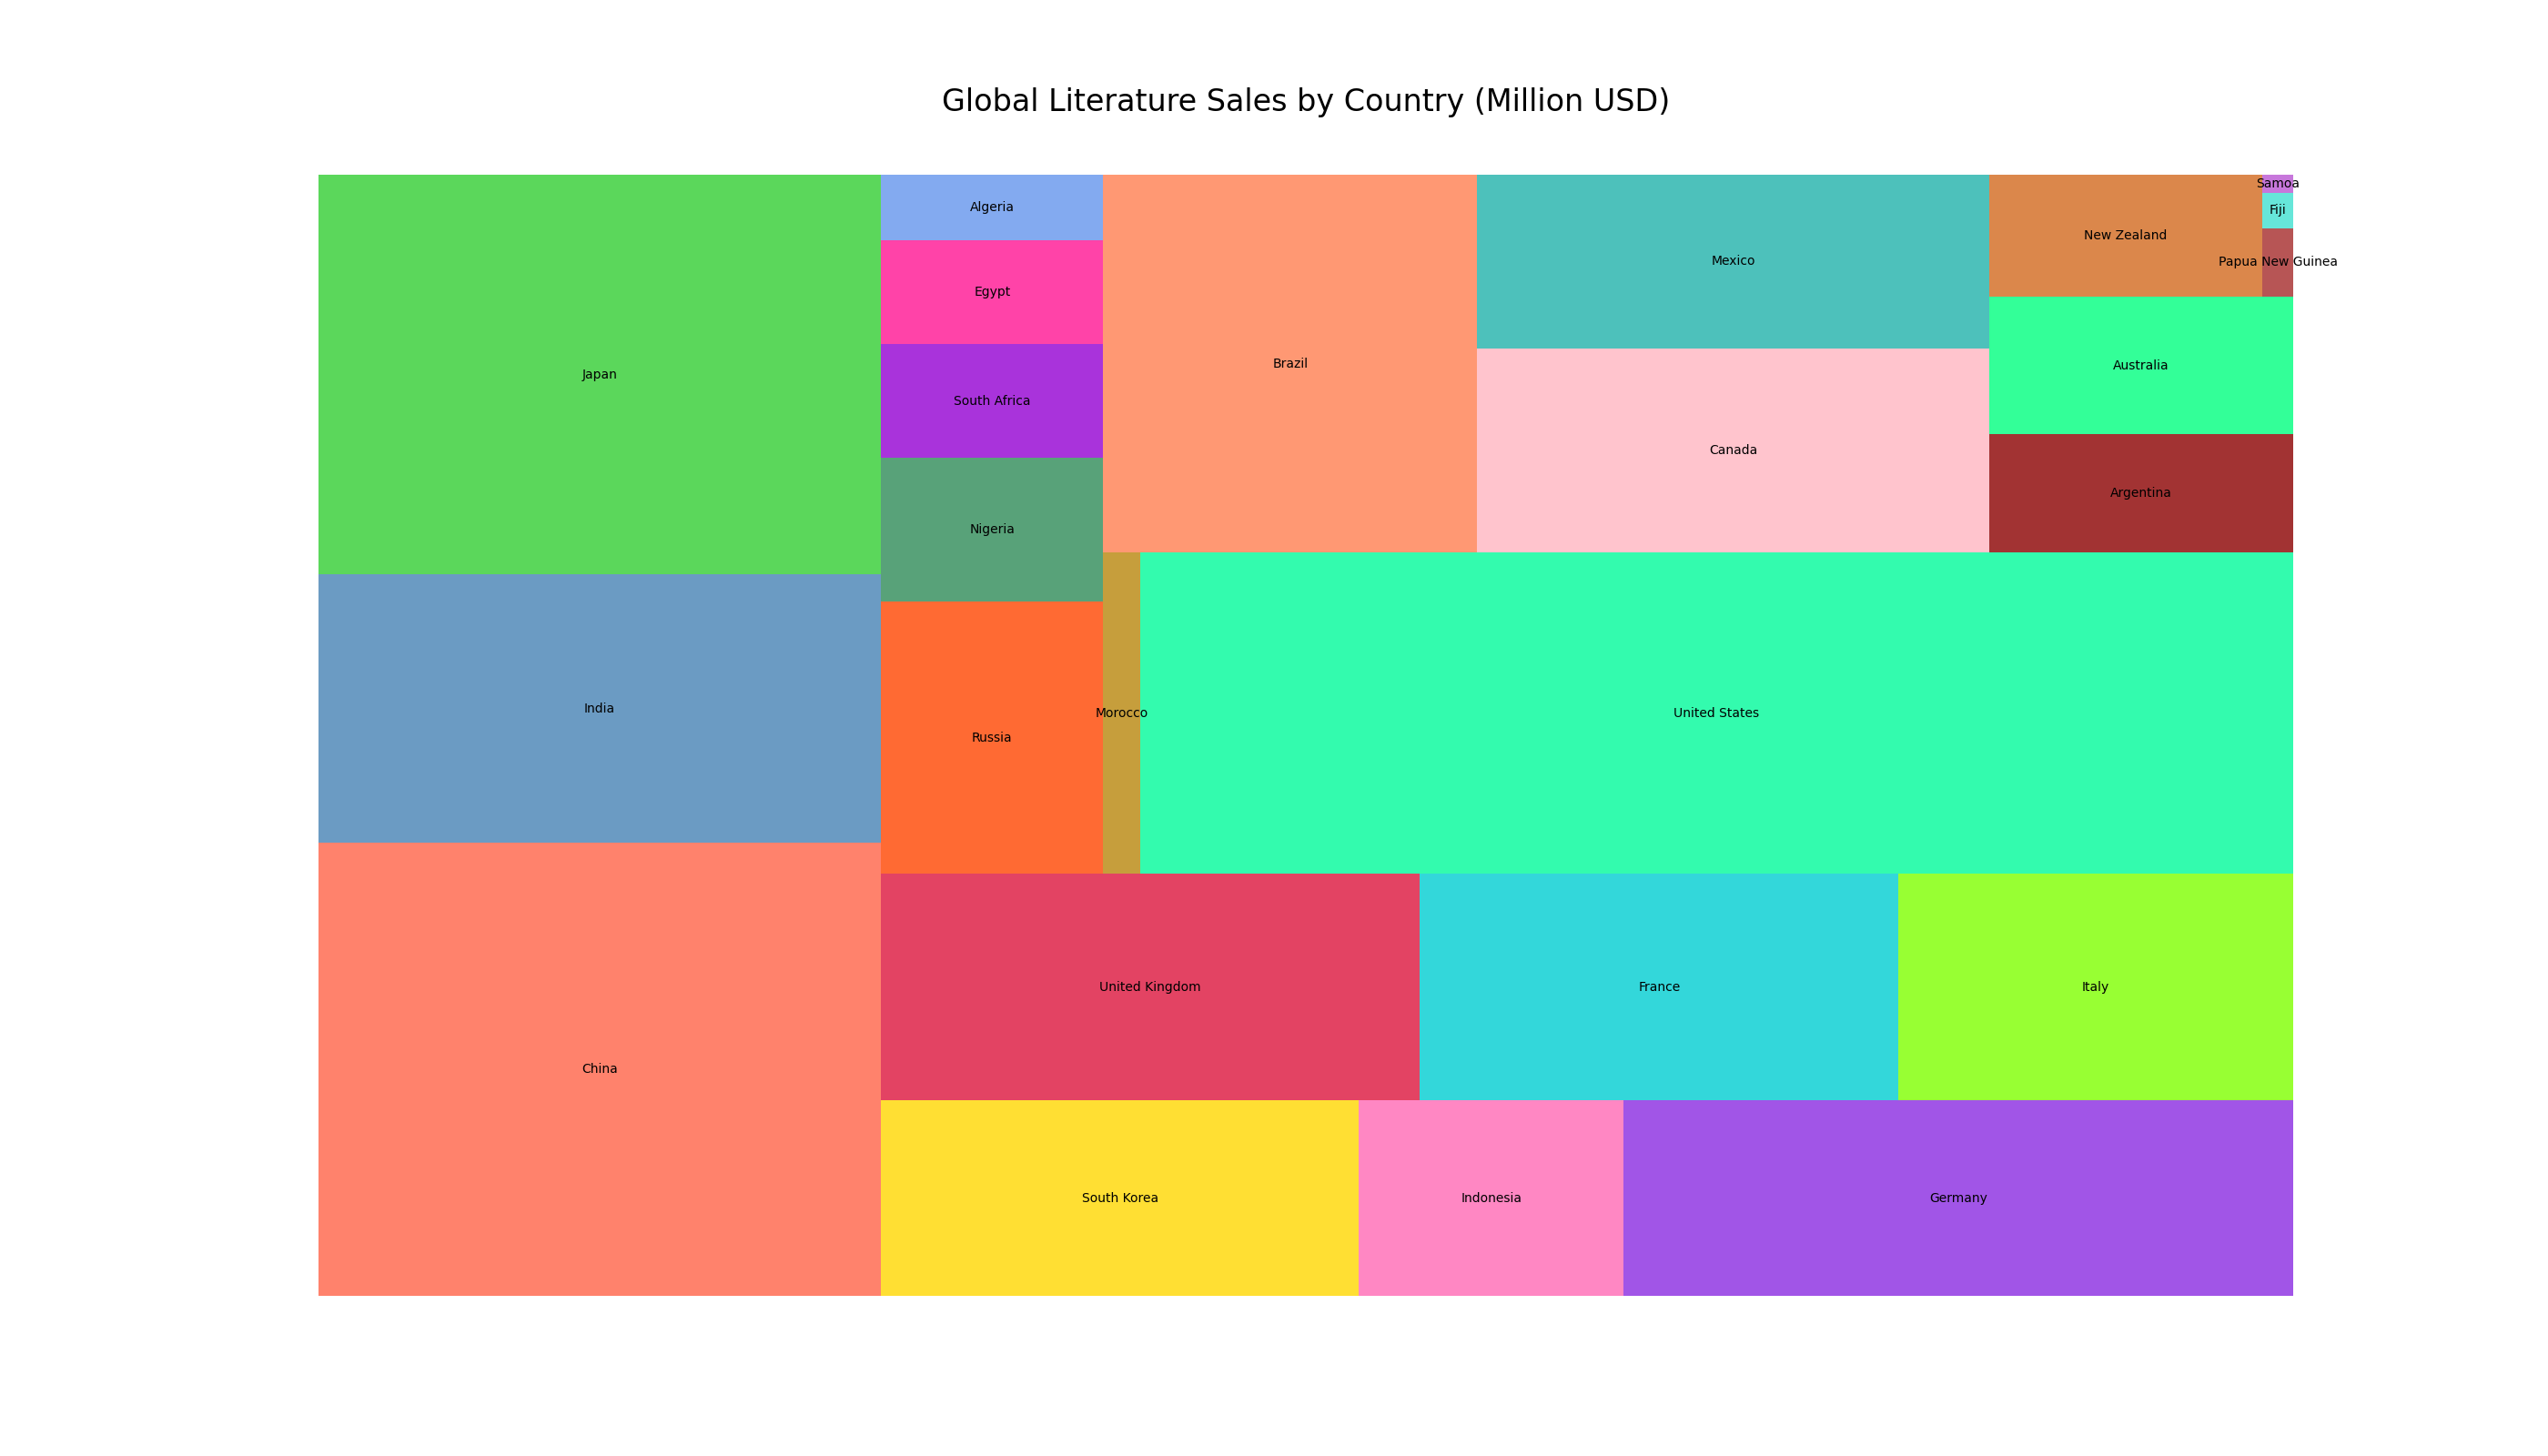

Values plotted in this chart, from the file beside it:
Continent, Country, Literature Sales (Million USD)
Asia, China, 5432
Asia, India, 3210
Asia, Japan, 4789
Asia, South Korea, 1987
Asia, Indonesia, 1102
Europe, Germany, 2785
Europe, United Kingdom, 2598
Europe, France, 2310
Europe, Italy, 1903
Europe, Russia, 1289
Africa, Nigeria, 678
Africa, South Africa, 540
Africa, Egypt, 490
Africa, Algeria, 310
Africa, Morocco, 250
Americas, United States, 7890
Americas, Brazil, 3010
Americas, Canada, 2230
Americas, Mexico, 1890
Americas, Argentina, 765
Oceania, Australia, 890
Oceania, New Zealand, 710
Oceania, Papua New Guinea, 45
Oceania, Fiji, 23
Oceania, Samoa, 12
